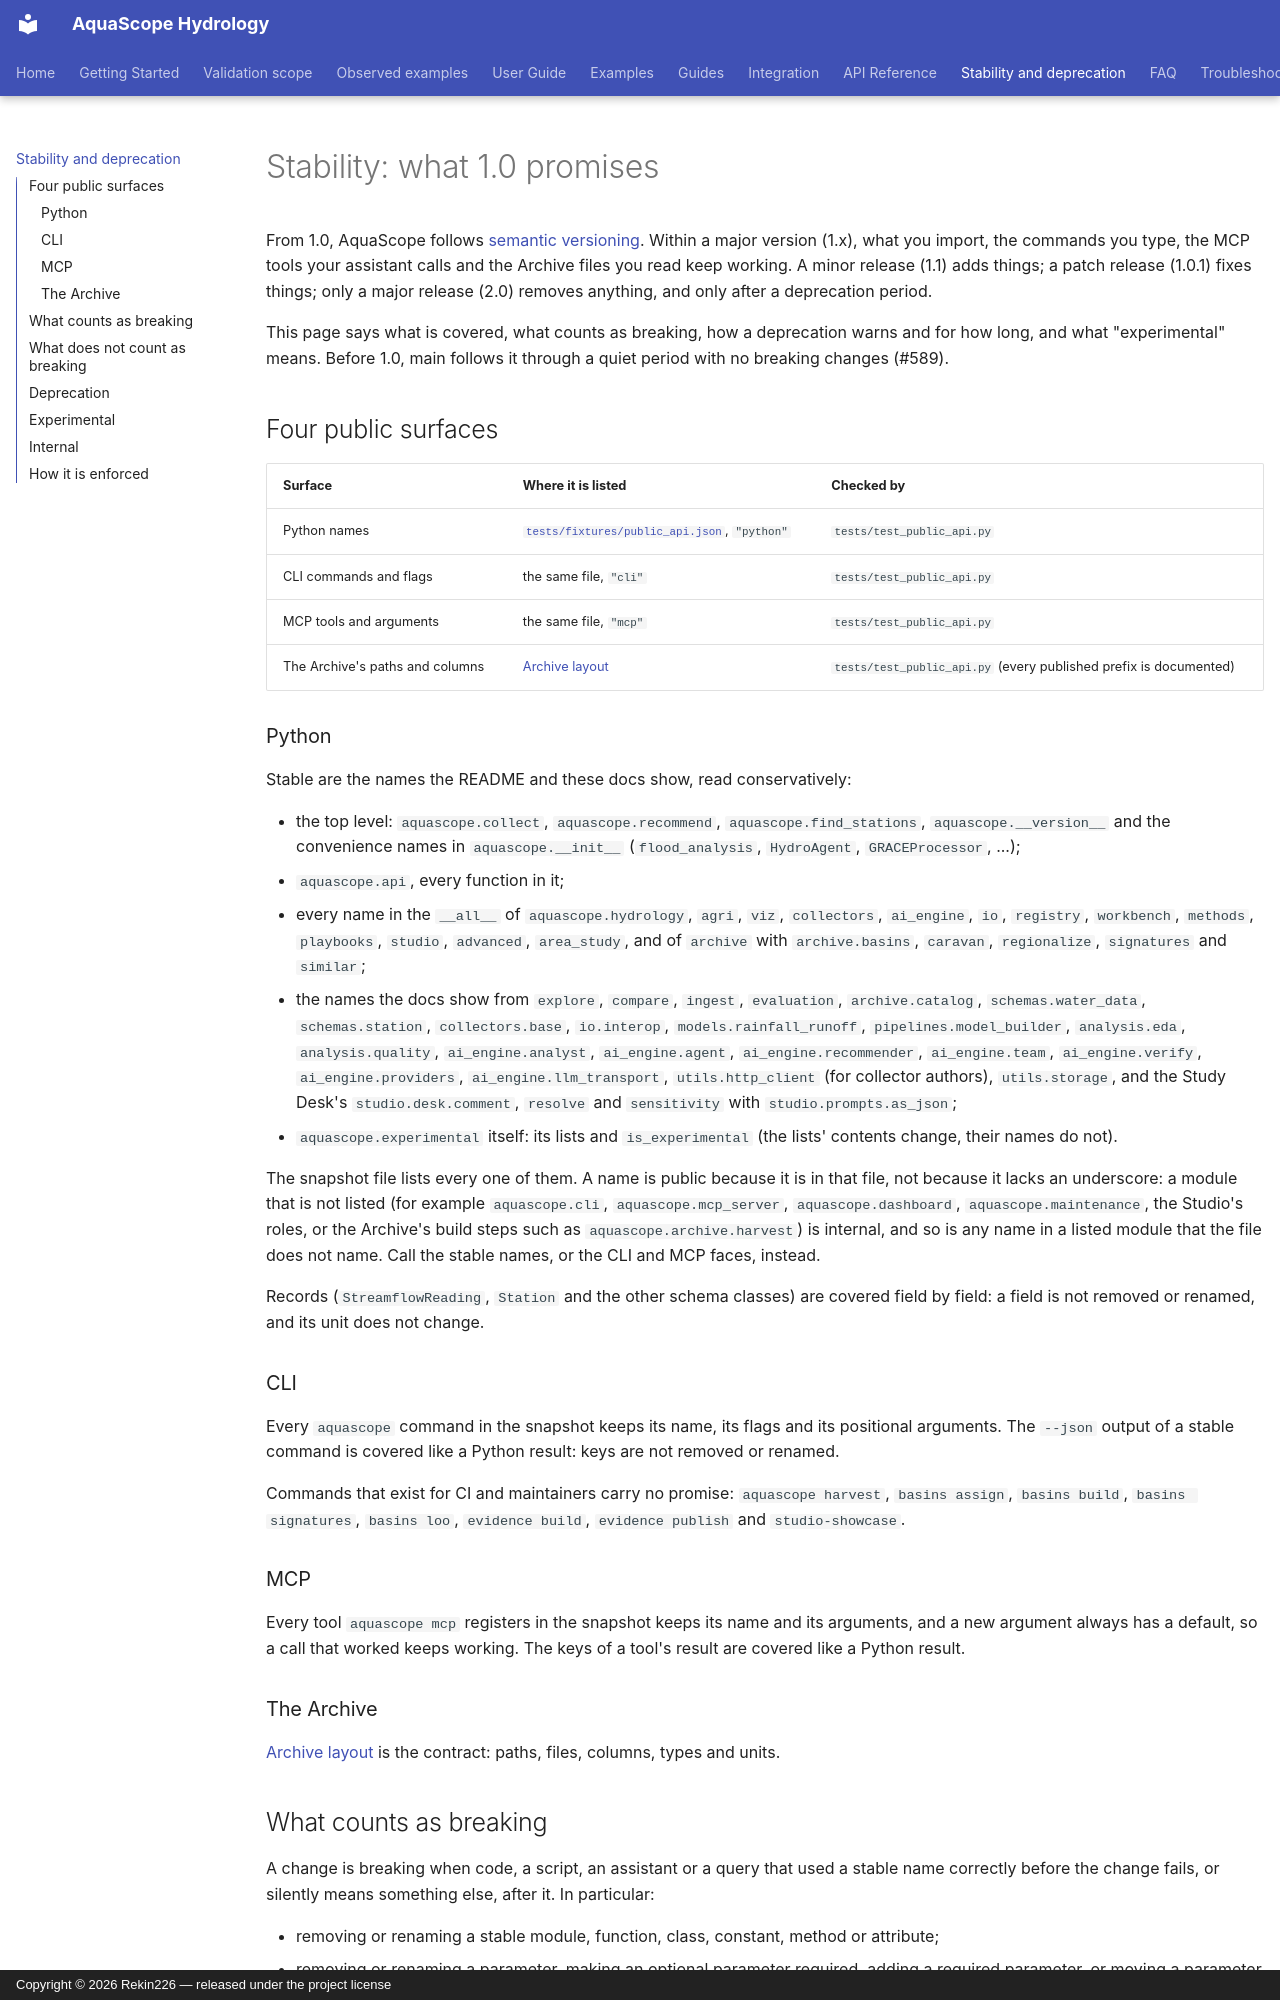

repository: Rekin226/aquascope · page: stability/index.html · generator: mkdocs · copyright: Copyright © 2026 Rekin226 — released under the project license

# Stability: what 1.0 promises

From 1.0, AquaScope follows [semantic versioning](https://semver.org/). Within a major version (1.x), what you
import, the commands you type, the MCP tools your assistant calls and the Archive files you read keep working.
A minor release (1.1) adds things; a patch release (1.0.1) fixes things; only a major release (2.0) removes
anything, and only after a deprecation period.

This page says what is covered, what counts as breaking, how a deprecation warns and for how long, and what
"experimental" means. Before 1.0, main follows it through a quiet period with no breaking changes (#589).

## Four public surfaces

| Surface | Where it is listed | Checked by |
| --- | --- | --- |
| Python names | [`tests/fixtures/public_api.json`](https://github.com/Rekin226/aquascope/blob/main/tests/fixtures/public_api.json), `"python"` | `tests/test_public_api.py` |
| CLI commands and flags | the same file, `"cli"` | `tests/test_public_api.py` |
| MCP tools and arguments | the same file, `"mcp"` | `tests/test_public_api.py` |
| The Archive's paths and columns | [Archive layout](archive-layout.md) | `tests/test_public_api.py` (every published prefix is documented) |

### Python

Stable are the names the README and these docs show, read conservatively:

- the top level: `aquascope.collect`, `aquascope.recommend`, `aquascope.find_stations`, `aquascope.__version__`
  and the convenience names in `aquascope.__init__` (`flood_analysis`, `HydroAgent`, `GRACEProcessor`, ...);
- `aquascope.api`, every function in it;
- every name in the `__all__` of `aquascope.hydrology`, `agri`, `viz`, `collectors`, `ai_engine`, `io`,
  `registry`, `workbench`, `methods`, `playbooks`, `studio`, `advanced`, `area_study`, and of `archive` with
  `archive.basins`, `caravan`, `regionalize`, `signatures` and `similar`;
- the names the docs show from `explore`, `compare`, `ingest`, `evaluation`, `archive.catalog`,
  `schemas.water_data`, `schemas.station`, `collectors.base`, `io.interop`, `models.rainfall_runoff`,
  `pipelines.model_builder`, `analysis.eda`, `analysis.quality`, `ai_engine.analyst`, `ai_engine.agent`,
  `ai_engine.recommender`, `ai_engine.team`, `ai_engine.verify`, `ai_engine.providers`,
  `ai_engine.llm_transport`, `utils.http_client` (for collector authors), `utils.storage`, and the Study Desk's
  `studio.desk.comment`, `resolve` and `sensitivity` with `studio.prompts.as_json`;
- `aquascope.experimental` itself: its lists and `is_experimental` (the lists' contents change, their names do not).

The snapshot file lists every one of them. A name is public because it is
in that file, not because it lacks an underscore: a module that is not listed (for example `aquascope.cli`,
`aquascope.mcp_server`, `aquascope.dashboard`, `aquascope.maintenance`, the Studio's roles, or the
Archive's build steps such as `aquascope.archive.harvest`) is internal, and so is any name in a listed module
that the file does not name. Call the stable names, or the CLI and MCP faces, instead.

Records (`StreamflowReading`, `Station` and the other schema classes) are covered field by field: a field is
not removed or renamed, and its unit does not change.

### CLI

Every `aquascope` command in the snapshot keeps its name, its flags and its positional arguments. The
`--json` output of a stable command is covered like a Python result: keys are not removed or renamed.

Commands that exist for CI and maintainers carry no promise: `aquascope harvest`, `basins assign`,
`basins build`, `basins signatures`, `basins loo`, `evidence build`, `evidence publish` and
`studio-showcase`.

### MCP

Every tool `aquascope mcp` registers in the snapshot keeps its name and its arguments, and a new argument always
has a default, so a call that worked keeps working. The keys of a tool's result are covered like a Python
result.

### The Archive

[Archive layout](archive-layout.md) is the contract: paths, files, columns, types and units.

## What counts as breaking

A change is breaking when code, a script, an assistant or a query that used a stable name correctly before the
change fails, or silently means something else, after it. In particular:

- removing or renaming a stable module, function, class, constant, method or attribute;
- removing or renaming a parameter, making an optional parameter required, adding a required parameter, or
  moving a parameter that can be passed by position;
- removing a key from a returned dict, a field from a record, or a column from a returned table, or changing
  its type or unit;
- removing or renaming a CLI command or flag, changing what a flag means, or changing the number or order of
  positional arguments;
- removing or renaming an MCP tool or argument, or adding a required argument;
- renaming or removing an Archive path or column, or changing a column's type or unit;
- changing a stable function's default so that the same call returns a different kind of answer (for example
  a different distribution or unit), as opposed to a corrected number.
